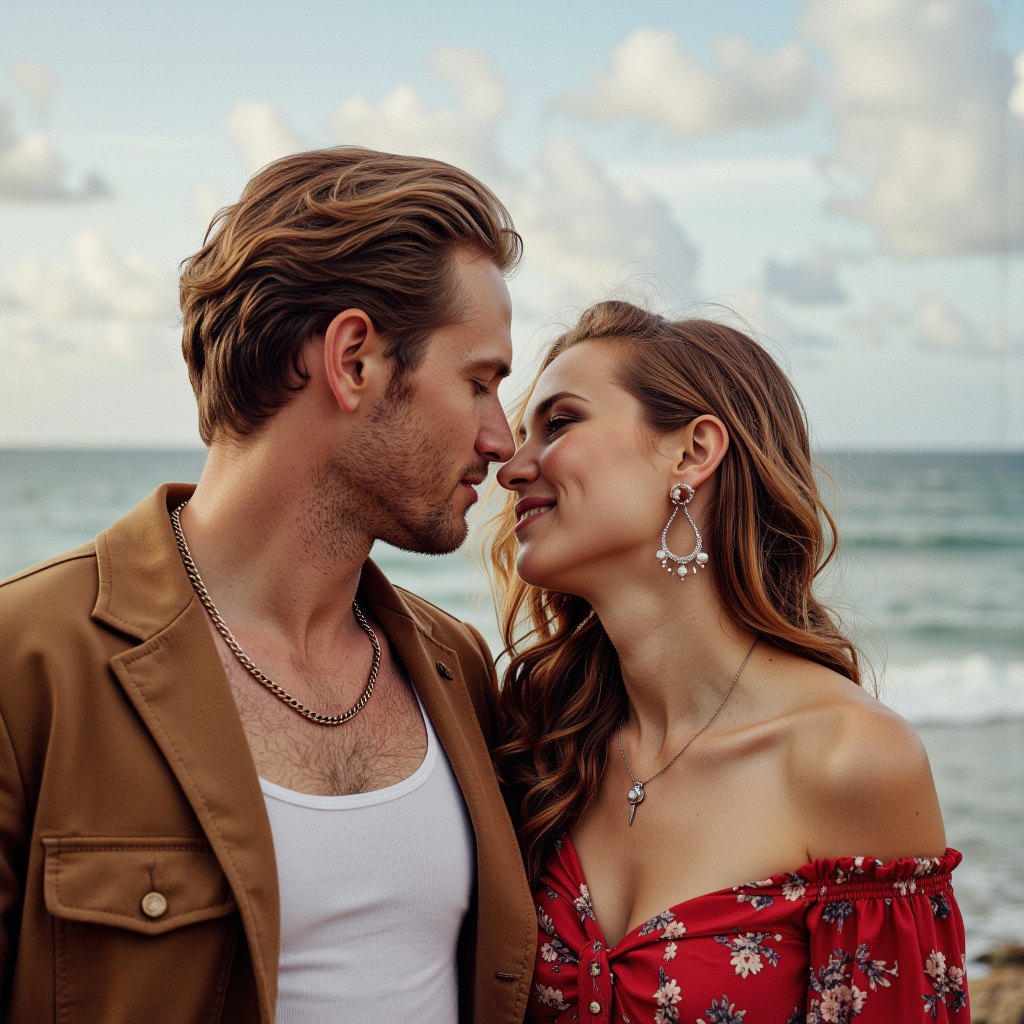
Generation parameters embedded in this image by ComfyUI (PNG 'prompt' text chunk: the API-format workflow graph, JSON):
{"5":{"inputs":{"width":1024,"height":1024,"batch_size":20},"class_type":"EmptyLatentImage","_meta":{"title":"Empty Latent Image"}},"6":{"inputs":{"text":"A photo taken with a Nikon Z9 of a romantic couple on vacation.","clip":["12",0]},"class_type":"CLIPTextEncode","_meta":{"title":"CLIP Text Encode (Prompt)"}},"8":{"inputs":{"samples":["17",0],"vae":["13",0]},"class_type":"VAEDecode","_meta":{"title":"VAE Decode"}},"9":{"inputs":{"filename_prefix":"ComfyUI","images":["8",0]},"class_type":"SaveImage","_meta":{"title":"Save Image"}},"11":{"inputs":{"unet_name":"fluxmania_V.safetensors","weight_dtype":"fp8_e4m3fn"},"class_type":"UNETLoader","_meta":{"title":"Load Diffusion Model"}},"12":{"inputs":{"clip_name1":"clipLCLIPGFullFP32_zer0intVisionCLIPL.safetensors","clip_name2":"t5xxl_fp8_e4m3fn.safetensors","type":"flux","device":"default"},"class_type":"DualCLIPLoader","_meta":{"title":"DualCLIPLoader"}},"13":{"inputs":{"vae_name":"ae.safetensors"},"class_type":"VAELoader","_meta":{"title":"Load VAE"}},"15":{"inputs":{"sampler_name":"dpmpp_2m"},"class_type":"KSamplerSelect","_meta":{"title":"KSamplerSelect"}},"17":{"inputs":{"noise":["20",0],"guider":["19",0],"sampler":["15",0],"sigmas":["21",1],"latent_image":["5",0]},"class_type":"SamplerCustomAdvanced","_meta":{"title":"SamplerCustomAdvanced"}},"18":{"inputs":{"scheduler":"sgm_uniform","steps":20,"denoise":1.0,"model":["11",0]},"class_type":"BasicScheduler","_meta":{"title":"BasicScheduler"}},"19":{"inputs":{"model":["11",0],"conditioning":["6",0]},"class_type":"BasicGuider","_meta":{"title":"BasicGuider"}},"20":{"inputs":{"noise_seed":894221990812362},"class_type":"RandomNoise","_meta":{"title":"RandomNoise"}},"21":{"inputs":{"step":0,"sigmas":["18",0]},"class_type":"SplitSigmas","_meta":{"title":"SplitSigmas"}}}